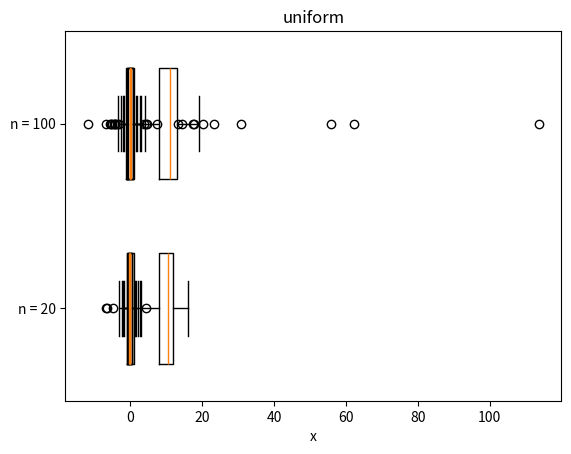

Reproduce this figure in Python.
import matplotlib.pyplot as plt
import seaborn as sns
import numpy as np
import math
np.random.seed(42)

# def quartile_1_4(sample):
#     n = len(sample)
#     sorted_sample = sorted(sample)
#     index = n // 4
#     if n % 4 == 0:
#         return sorted_sample[index - 1]
#     else:
#         return sorted_sample[index]

# def quartile_3_4(sample):
#     n = len(sample)
#     sorted_sample = sorted(sample)
#     index = 3 * n // 4
#     if n % 4 == 0:
#         return sorted_sample[index - 1]
#     else:
#         return sorted_sample[index]
    
def Boxplot(sample1, sample2, title):
    # Q1 = quartile_1_4(sample)
    # Q3 = quartile_3_4(sample)
    # X1 = Q1 - 3/2*(Q3 - Q1)
    # X3 = Q3 + 3/2*(Q3 - Q1)
    # outliers = [x for x in sample if x > X3 or x < X1]

    # Создаем boxplot для первого набора данных
    plt.boxplot(sample1, vert = False, positions=[1], widths=0.6)

    # Создаем boxplot для второго набора данных
    plt.boxplot(sample2, vert = False, positions=[2], widths=0.6)

    plt.yticks([1, 2], ['n = 20', 'n = 100'])

    # Добавляем название графика и метки осей
    plt.title(title)
    plt.xlabel('x')

    # Отображаем график
    plt.show()



def main():
    normal1 = np.random.normal(0, 1, 20)
    cauchy1 = np.random.standard_cauchy(20)
    student1 = np.random.standard_t(df=3, size=20)
    puasson1 = np.random.poisson(10, size=20)
    uniform1 = np.random.uniform(-(math.sqrt(3)), math.sqrt(3), 20)

    normal2 = np.random.normal(0, 1, 100)
    cauchy2 = np.random.standard_cauchy(100)
    student2 = np.random.standard_t(df=3, size=100)
    puasson2 = np.random.poisson(10, size=100)
    uniform2 = np.random.uniform(-(math.sqrt(3)), math.sqrt(3), 100)

    Boxplot(normal1, normal2, "normal")
    Boxplot(cauchy1, cauchy2, "cauchy")
    Boxplot(student1, student2, "student")
    Boxplot(puasson1, puasson2, "puasson")
    Boxplot(uniform1, uniform2, "uniform")


if __name__ == "__main__":
    main()
